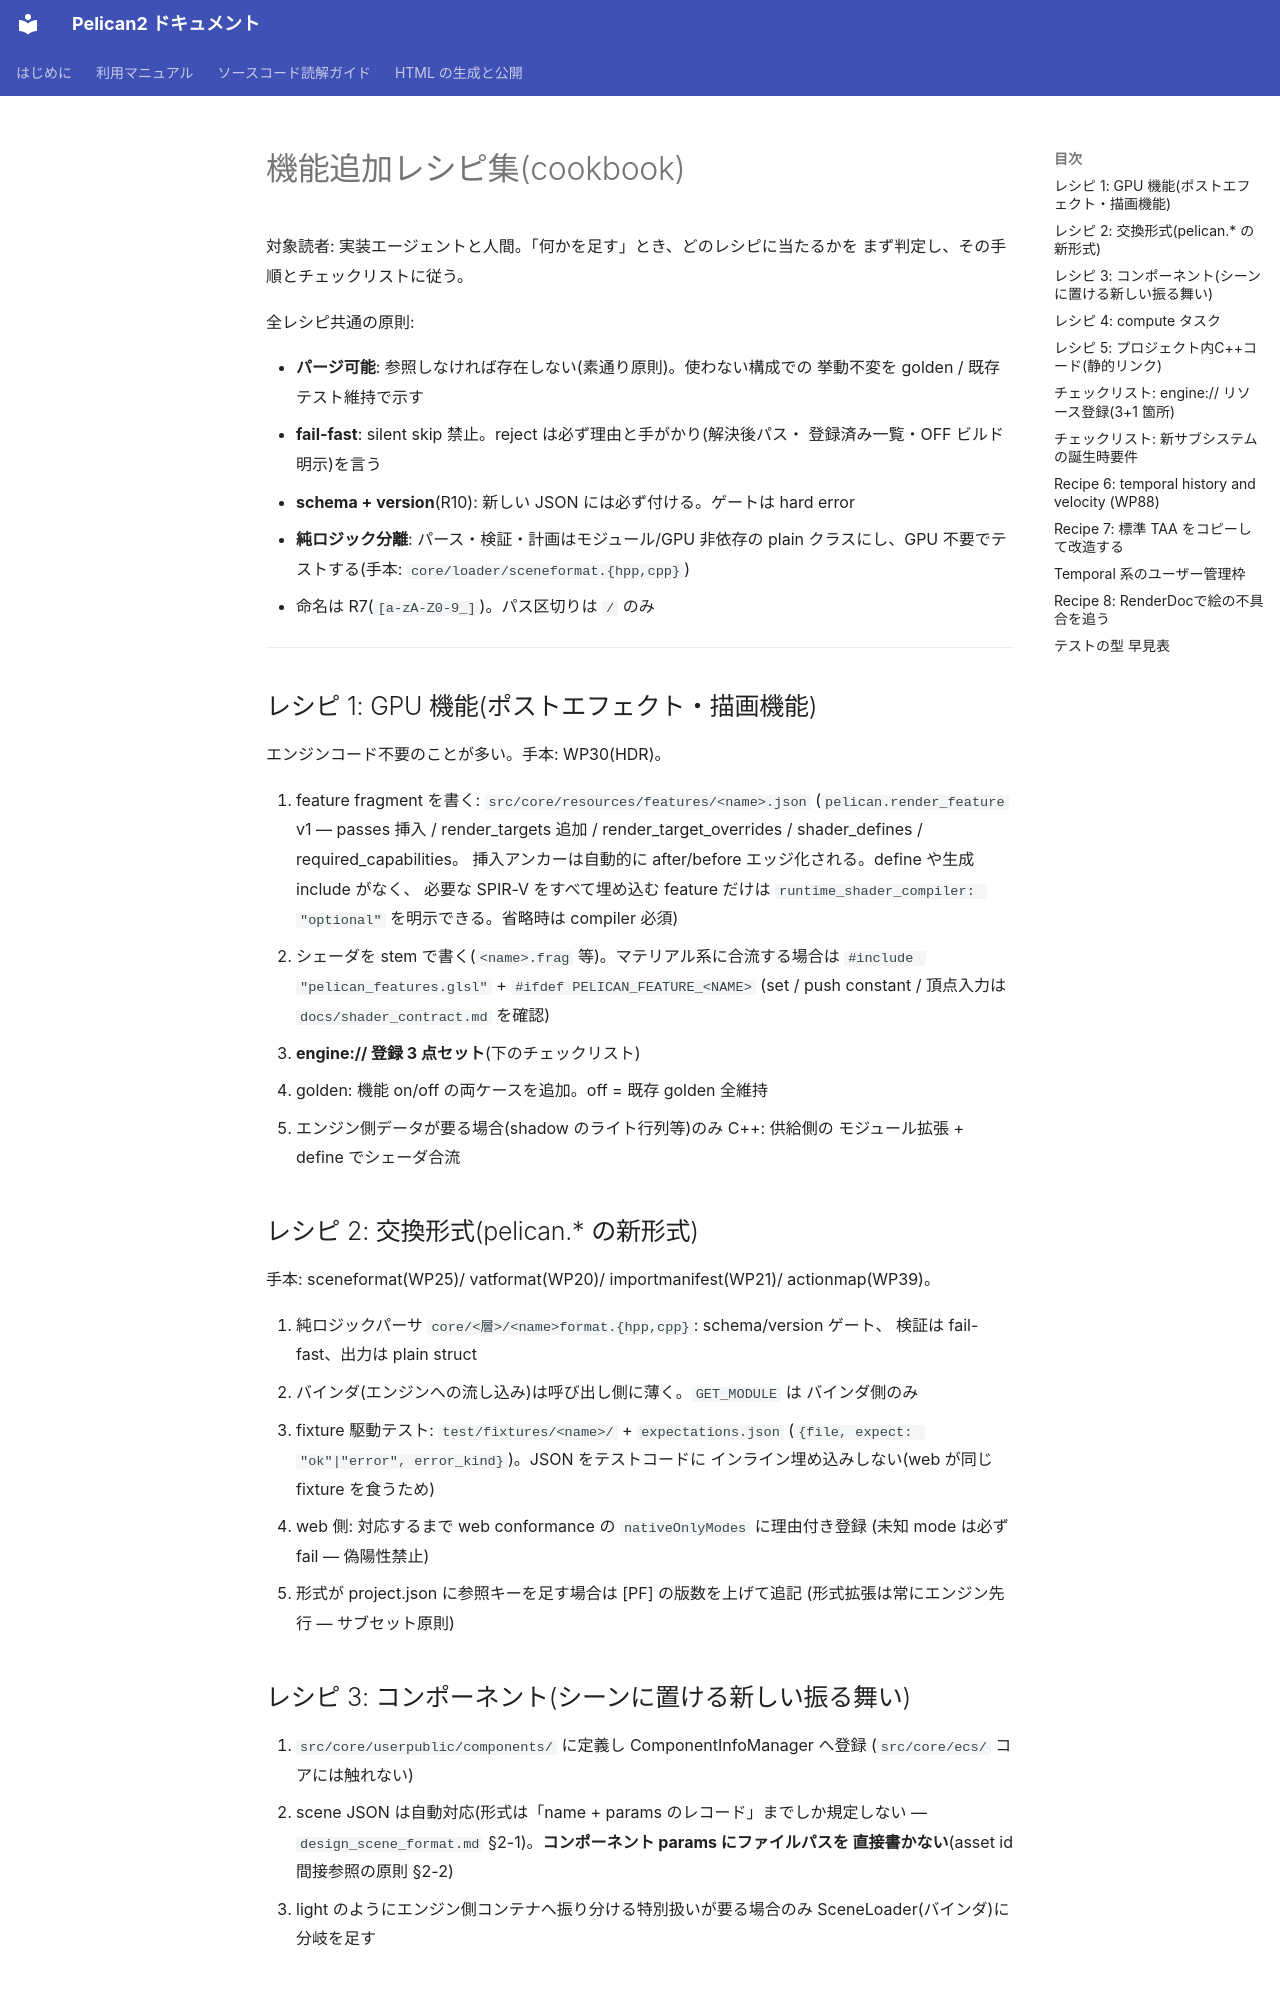

repository: pelican-games/peligraph · page: adding_features.html · generator: mkdocs

# 機能追加レシピ集(cookbook)

対象読者: 実装エージェントと人間。「何かを足す」とき、どのレシピに当たるかを
まず判定し、その手順とチェックリストに従う。

全レシピ共通の原則:

- **パージ可能**: 参照しなければ存在しない(素通り原則)。使わない構成での
  挙動不変を golden / 既存テスト維持で示す
- **fail-fast**: silent skip 禁止。reject は必ず理由と手がかり(解決後パス・
  登録済み一覧・OFF ビルド明示)を言う
- **schema + version**(R10): 新しい JSON には必ず付ける。ゲートは hard error
- **純ロジック分離**: パース・検証・計画はモジュール/GPU 非依存の plain
  クラスにし、GPU 不要でテストする(手本: `core/loader/sceneformat.{hpp,cpp}`)
- 命名は R7(`[a-zA-Z0-9_]`)。パス区切りは `/` のみ

---

## レシピ 1: GPU 機能(ポストエフェクト・描画機能)

エンジンコード不要のことが多い。手本: WP30(HDR)。

1. feature fragment を書く: `src/core/resources/features/<name>.json`
   (`pelican.render_feature` v1 — passes 挿入 / render_targets 追加 /
   render_target_overrides / shader_defines / required_capabilities。
   挿入アンカーは自動的に after/before エッジ化される。define や生成 include がなく、
   必要な SPIR-V をすべて埋め込む feature だけは
   `runtime_shader_compiler: "optional"` を明示できる。省略時は compiler 必須)
2. シェーダを stem で書く(`<name>.frag` 等)。マテリアル系に合流する場合は
   `#include "pelican_features.glsl"` + `#ifdef PELICAN_FEATURE_<NAME>`
   (set / push constant / 頂点入力は `docs/shader_contract.md` を確認)
3. **engine:// 登録 3 点セット**(下のチェックリスト)
4. golden: 機能 on/off の両ケースを追加。off = 既存 golden 全維持
5. エンジン側データが要る場合(shadow のライト行列等)のみ C++: 供給側の
   モジュール拡張 + define でシェーダ合流

## レシピ 2: 交換形式(pelican.* の新形式)

手本: sceneformat(WP25)/ vatformat(WP20)/ importmanifest(WP21)/ actionmap(WP39)。

1. 純ロジックパーサ `core/<層>/<name>format.{hpp,cpp}`: schema/version ゲート、
   検証は fail-fast、出力は plain struct
2. バインダ(エンジンへの流し込み)は呼び出し側に薄く。`GET_MODULE` は
   バインダ側のみ
3. fixture 駆動テスト: `test/fixtures/<name>/` + `expectations.json`
   (`{file, expect: "ok"|"error", error_kind}`)。JSON をテストコードに
   インライン埋め込みしない(web が同じ fixture を食うため)
4. web 側: 対応するまで web conformance の `nativeOnlyModes` に理由付き登録
   (未知 mode は必ず fail — 偽陽性禁止)
5. 形式が project.json に参照キーを足す場合は [PF] の版数を上げて追記
   (形式拡張は常にエンジン先行 — サブセット原則)

## レシピ 3: コンポーネント(シーンに置ける新しい振る舞い)

1. `src/core/userpublic/components/` に定義し ComponentInfoManager へ登録
   (`src/core/ecs/` コアには触れない)
2. scene JSON は自動対応(形式は「name + params のレコード」までしか規定しない
   — `design_scene_format.md` §2-1)。**コンポーネント params にファイルパスを
   直接書かない**(asset id 間接参照の原則 §2-2)
3. light のようにエンジン側コンテナへ振り分ける特別扱いが要る場合のみ
   SceneLoader(バインダ)に分岐を足す
